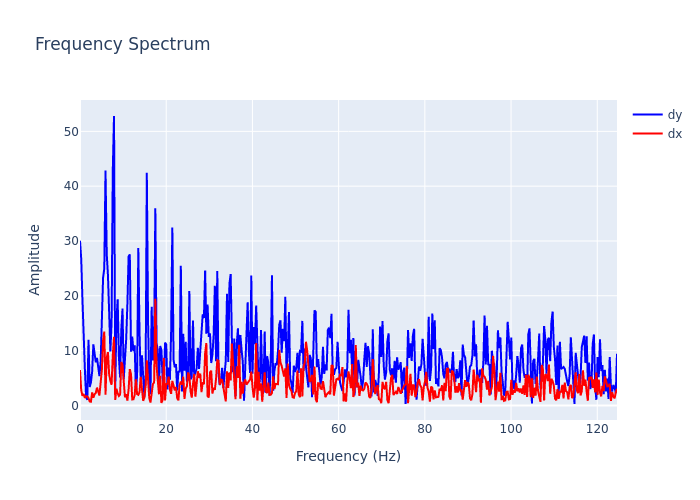

Values plotted in this chart, from the file beside it:
, frequency, dx, dy
0, 0.0, 6.468, 30.05
1, 0.2818, 2.788, 26.77
2, 0.5637, 1.757, 19.42
3, 0.8455, 2.073, 11.26
4, 1.127, 1.367, 6.679
5, 1.409, 1.685, 1.649
6, 1.691, 1.636, 1.009
7, 1.973, 1.356, 11.96
8, 2.255, 0.7142, 3.354
9, 2.537, 0.6672, 4.2
10, 2.818, 2.372, 6.164
11, 3.1, 1.393, 11.14
12, 3.382, 2.032, 9.631
13, 3.664, 2.277, 7.86
14, 3.946, 3.239, 8.648
15, 4.228, 2.46, 6.372
16, 4.51, 1.806, 5.333
17, 4.791, 4.161, 7.936
18, 5.073, 6.5, 16.16
19, 5.355, 11.84, 23.29
20, 5.637, 13.47, 24.99
21, 5.919, 1.93, 42.84
22, 6.201, 8.713, 27.64
23, 6.483, 9.708, 23.78
24, 6.764, 5.652, 16.95
25, 7.046, 4.468, 9.853
26, 7.328, 3.766, 15.04
27, 7.61, 9.197, 42.96
28, 7.892, 12.52, 52.8
29, 8.174, 0.9889, 2.82
30, 8.455, 3.043, 15.65
31, 8.737, 2.2, 19.36
32, 9.019, 1.718, 8.871
33, 9.301, 1.971, 5.098
34, 9.583, 7.922, 13.87
35, 9.865, 7.402, 17.66
36, 10.15, 3.827, 4.787
37, 10.43, 1.487, 8.627
38, 10.71, 2.018, 12.01
39, 10.99, 0.8653, 18.44
40, 11.27, 2.914, 27.17
41, 11.56, 6.622, 27.55
42, 11.84, 5.662, 9.794
43, 12.12, 1.081, 12.56
44, 12.4, 1.12, 9.898
45, 12.68, 1.891, 10.96
46, 12.97, 4.769, 2.577
47, 13.25, 2.065, 5.459
48, 13.53, 1.922, 28.71
49, 13.81, 2.412, 13.27
50, 14.09, 5.224, 4.525
51, 14.37, 2.643, 9.16
52, 14.66, 0.835, 5.531
53, 14.94, 1.434, 1.599
54, 15.22, 3.566, 4.819
55, 15.5, 8.217, 42.44
56, 15.78, 4.818, 15.34
57, 16.07, 1.357, 4.626
58, 16.35, 0.5263, 2.044
59, 16.63, 2.56, 17.98
... 383 more rows
